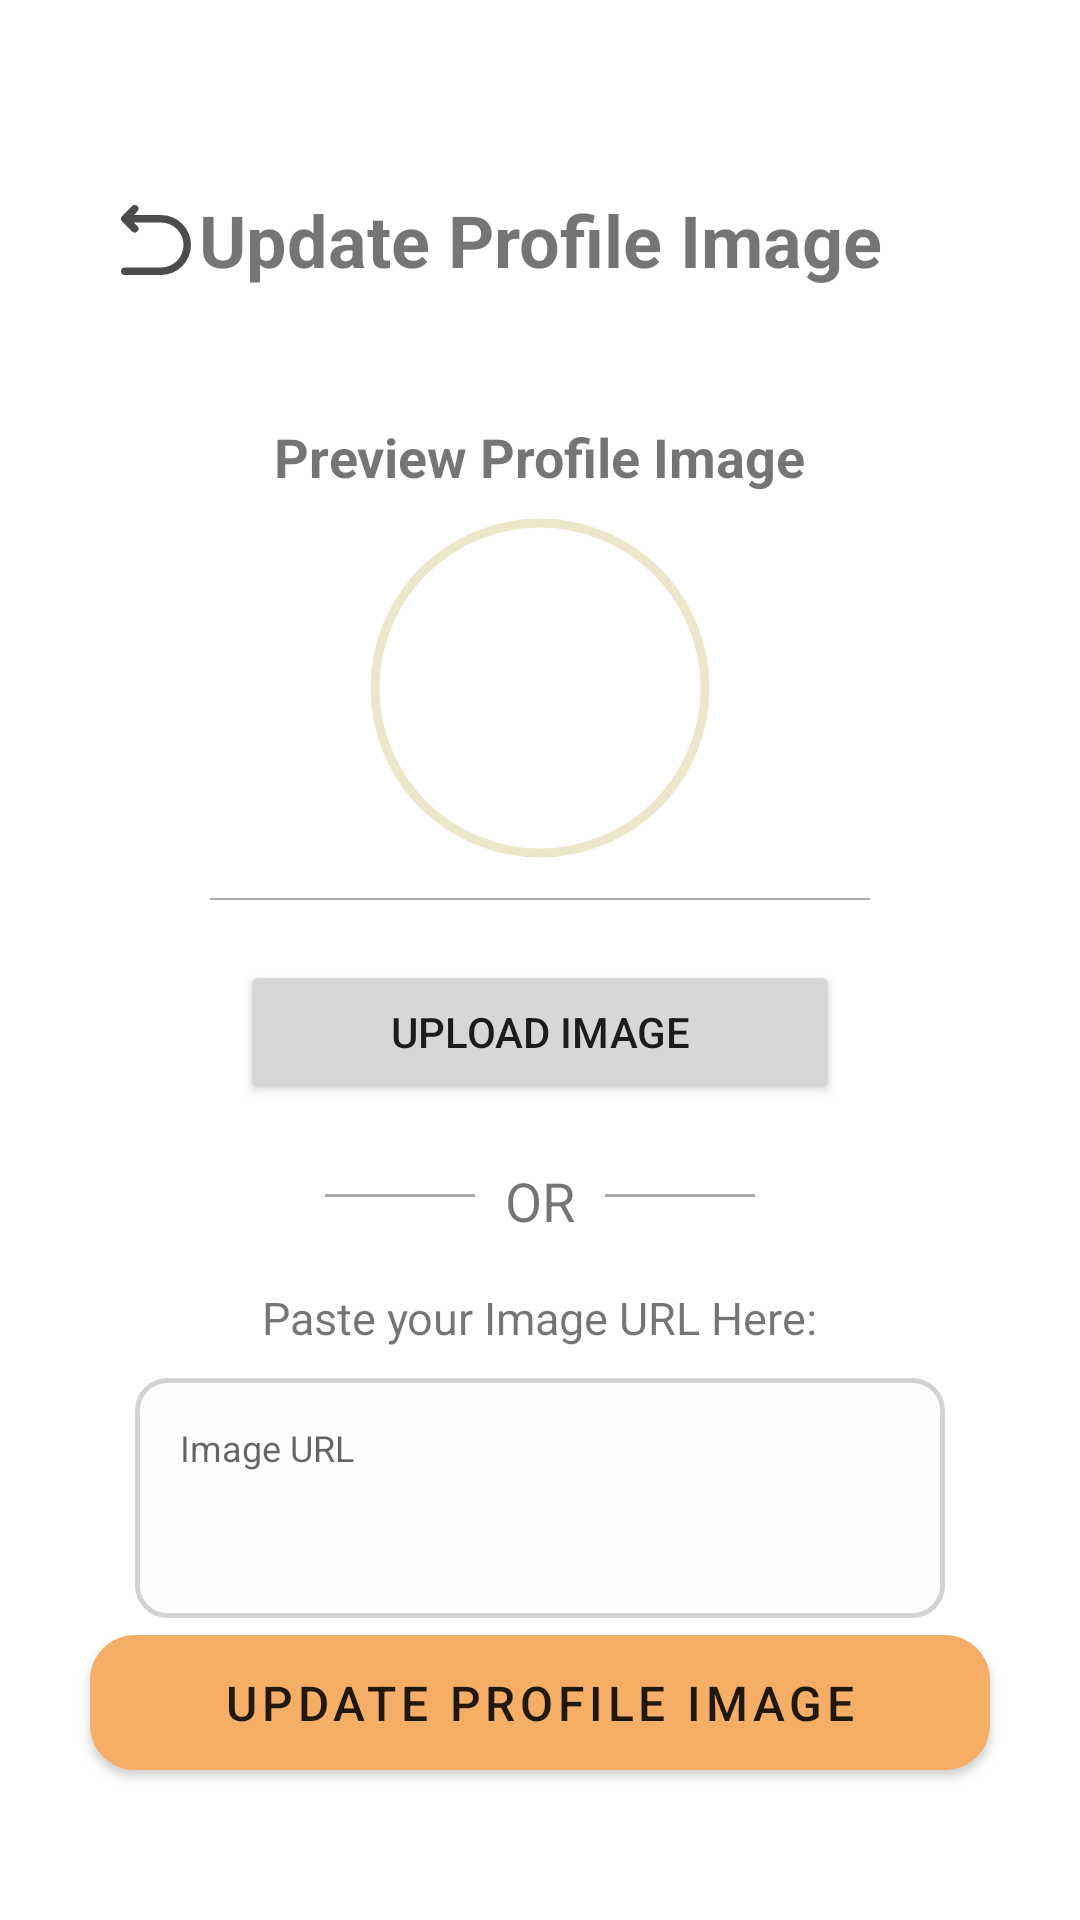

Produce the Android XML layout that renders to this screen, including the resource entries it uses.
<!-- AndroidManifest.xml: application theme AppTheme -->
<!-- res/layout/activity_change_profile_picture.xml -->
<?xml version="1.0" encoding="utf-8"?>
<layout xmlns:android="http://schemas.android.com/apk/res/android"
    xmlns:app="http://schemas.android.com/apk/res-auto"
    xmlns:tools="http://schemas.android.com/tools">

    <androidx.constraintlayout.widget.ConstraintLayout
        android:layout_width="match_parent"
        android:layout_height="match_parent"
        tools:context=".views.profile.ChangeProfilePictureActivity">

        <ImageView
            android:id="@+id/btnReturntoEditProfile"
            android:layout_width="40dp"
            android:layout_height="40dp"
            android:src="@drawable/icon_back_arrow"
            app:layout_constraintStart_toStartOf="parent"
            app:layout_constraintEnd_toEndOf="parent"
            app:layout_constraintTop_toTopOf="parent"
            app:layout_constraintBottom_toBottomOf="parent"
            app:layout_constraintHorizontal_bias="0.1"
            app:layout_constraintVertical_bias="0.1"/>

        <TextView
            android:id="@+id/txtEditProfile"
            android:layout_width="wrap_content"
            android:layout_height="40dp"
            android:text="@string/update_profile_image"
            android:textAllCaps="false"
            android:textSize="24sp"
            android:textStyle="bold"
            android:gravity="center"
            app:layout_constraintEnd_toEndOf="parent"
            app:layout_constraintStart_toStartOf="parent"
            app:layout_constraintTop_toTopOf="parent"
            app:layout_constraintBottom_toBottomOf="parent"
            app:layout_constraintHorizontal_bias="0.5"
            app:layout_constraintVertical_bias="0.1"/>

        <LinearLayout
            android:layout_width="match_parent"
            android:layout_height="wrap_content"
            android:orientation="vertical"
            android:gravity="center_horizontal"
            app:layout_constraintStart_toStartOf="parent"
            app:layout_constraintEnd_toEndOf="parent"
            app:layout_constraintTop_toTopOf="parent"
            android:layout_marginTop="140dp">

            <TextView
                android:layout_width="wrap_content"
                android:layout_height="wrap_content"
                android:text="@string/preview_profile_image"
                android:textStyle="bold"
                android:textSize="18sp"
                android:layout_marginBottom="5dp"/>

            <com.google.android.material.imageview.ShapeableImageView
                android:id="@+id/previewImage"
                android:layout_width="120dp"
                android:layout_height="120dp"
                android:padding="5dp"
                app:shapeAppearanceOverlay="@style/circleImageView"
                app:strokeColor="@color/tertiary"
                app:strokeWidth="3dp"/>

            <View
                android:layout_width="match_parent"
                android:layout_height="0.7dp"
                android:background="@android:color/darker_gray"
                android:layout_marginHorizontal="70dp"
                android:layout_marginVertical="10dp"/>

            <Button
                android:id="@+id/btnUploadImage"
                android:layout_width="200dp"
                android:layout_height="wrap_content"
                android:text="@string/upload_image"
                android:layout_marginTop="10dp"/>

            <LinearLayout
                android:layout_width="match_parent"
                android:layout_height="wrap_content"
                android:gravity="center_horizontal"
                android:orientation="horizontal"
                android:layout_marginVertical="10dp">

                <View
                    android:layout_width="50dp"
                    android:layout_height="1dp"
                    android:background="@android:color/darker_gray"
                    android:layout_marginVertical="20dp"/>

                <TextView
                    android:layout_width="wrap_content"
                    android:layout_height="wrap_content"
                    android:text="OR"
                    android:textSize="18dp"
                    android:layout_marginTop="10dp"
                    android:layout_marginHorizontal="10dp"/>

                <View
                    android:layout_width="50dp"
                    android:layout_height="1dp"
                    android:background="@android:color/darker_gray"
                    android:layout_marginVertical="20dp"/>

            </LinearLayout>

            <TextView
                android:layout_width="wrap_content"
                android:layout_height="wrap_content"
                android:text="@string/paste_url_here"
                android:textSize="15sp"
                android:layout_marginBottom="10dp"/>

            <EditText
                android:id="@+id/inputImageUrl"
                android:layout_width="270dp"
                android:layout_height="80dp"
                android:background="@drawable/rounded_edittext"
                android:gravity="top"
                android:textSize="12sp"
                android:padding="15dp"
                android:hint="@string/image_url"/>
        </LinearLayout>

        <Button
            android:id="@+id/btnSaveImage"
            android:layout_width="300dp"
            android:layout_height="45dp"
            android:background="@drawable/rounded_button"
            android:backgroundTint="@color/secondary"
            android:bottomLeftRadius="50dp"
            android:bottomRightRadius="50dp"
            android:letterSpacing="0.1"
            android:text="@string/update_profile_image"
            android:textSize="16sp"
            android:topLeftRadius="50dp"
            android:topRightRadius="50dp"
            app:layout_constraintBottom_toBottomOf="parent"
            app:layout_constraintEnd_toEndOf="parent"
            app:layout_constraintHorizontal_bias="0.5"
            android:layout_marginBottom="50dp"
            app:layout_constraintStart_toStartOf="parent" />

    </androidx.constraintlayout.widget.ConstraintLayout>
</layout>
<!-- resources referenced by this layout -->
<resources>
  <color name="secondary">#F6AE66</color>
  <color name="tertiary">#ECE7CA</color>
  <!-- drawable icon_back_arrow (drawable) -->
  <vector android:alpha="0.7" android:height="24dp"
      android:viewportHeight="24" android:viewportWidth="24"
      android:width="24dp" xmlns:android="http://schemas.android.com/apk/res/android">
      <path android:fillColor="#FF000000" android:pathData="M19,13a6,6 0,0 1,-6 6H5.75a0.75,0.75 0,0 1,0 -1.5H13a4.5,4.5 0,0 0,0 -9H7.56l0.72,0.72a0.75,0.75 0,0 1,0 1.06,0.75 0.75,0 0,1 -1.06,0l-2,-2a0.75,0.75 0,0 1,0 -1.06l2,-2a0.75,0.75 0,1 1,1.06 1.06L7.56,7H13a6,6 0,0 1,6 6Z"/>
  </vector>
  <!-- drawable rounded_button (drawable) -->
  <?xml version="1.0" encoding="utf-8"?>
  <ripple xmlns:android="http://schemas.android.com/apk/res/android"
      android:color="@color/primary">
      <item>
          <shape android:shape="rectangle">
              <solid android:color="@color/secondary"/>
              <corners android:radius="15dp" />
          </shape>
      </item>
  </ripple>
  <!-- drawable rounded_edittext (drawable) -->
  <?xml version="1.0" encoding="utf-8"?>
  <ripple xmlns:android="http://schemas.android.com/apk/res/android"
      android:color="@color/primary">
      <item>
          <shape android:shape="rectangle">
              <solid android:color="@color/input"/>
              <corners android:radius="10dp" />
              <stroke
                  android:width="1.5dp"
                  android:color="@color/input_border"/>
          </shape>
      </item>
  </ripple>
  <string name="image_url">Image URL</string>
  <string name="paste_url_here">Paste your Image URL Here:</string>
  <string name="preview_profile_image">Preview Profile Image</string>
  <string name="update_profile_image">Update Profile Image</string>
  <string name="upload_image">Upload Image</string>
  <style name="circleImageView">
          <item name="cornerFamily">rounded</item>
          <item name="cornerSize">50%</item>
      </style>
  <style name="AppTheme" parent="Theme.MaterialComponents.Light.NoActionBar">
          <item name="colorPrimary">@color/primary</item>
          <item name="colorSecondary">@color/secondary</item>
          <item name="colorTertiary">@color/tertiary</item>
      </style>
  <color name="primary">#E4685B</color>
  <color name="input">#FEFDFD</color>
  <color name="input_border">#D3D3D3</color>
</resources>
